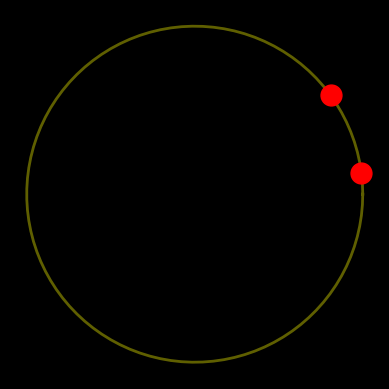

Generate this figure with matplotlib: (Note: this script raises an exception after producing the figure.)
import numpy as np
import matplotlib.pyplot as plt
from matplotlib.animation import FuncAnimation




# ani = FuncAnimation(fig, update, frames=np.linspace(0, 2*np.pi, 128),
                    # init_func=init, blit=True)
# plt.show()

class AttentionVisualizer:
    """
    TODO Visualizer for correlations/attention coeffiecients
    https://matplotlib.org/stable/tutorials/advanced/blitting.html
    """

    def __init__(self, config, initial_positions: np.array):
        self.fig, self.ax = plt.subplots()
        self.fig.patch.set_facecolor('black')
        self.ax.set_facecolor('black')
        self.ax.set_aspect('equal', 'box')
        self.ax.axis('off')

        # Generate circular RNA coordinates
        rna_length = 100  # You can set this to the length of your circular RNA
        theta = np.linspace(0, 2 * np.pi, rna_length)
        x = np.cos(theta)
        y = np.sin(theta)

        # Plot circular RNA
        self.ln_rna = self.ax.plot(x, y, 'y-', linewidth=2, alpha=0.5)

        # self.ln, = plt.plot(self.xdata, self.ydata, 'ro', animated=True)
        # self.ln, = plt.plot(self.xdata, self.ydata, 'ro', animated=True)
        # self.ln, = plt.plot(self.xdata, self.ydata, animated=True)
        
        self.ribo_lns = []
        for ribosome_idx in range(initial_positions.shape[0]):
            self.ribo_lns.append(self.ax.plot(
                np.cos(2 * np.pi * initial_positions[ribosome_idx] / rna_length),
                np.sin(2 * np.pi * initial_positions[ribosome_idx] / rna_length),
                'ro',
                markersize=15,
                animated=True
            ))

        
        self.bg = self.fig.canvas.copy_from_bbox(self.fig.bbox)
        for ln in self.ribo_lns: 
            self.ax.draw_artist(ln[0])
        self.fig.canvas.blit(self.fig.bbox)

        plt.show(block=False)
        plt.pause(0.1)
        # plt.show()
        
        # self.text = self.ax.annotate(f'Accuracy: -1',
        #     xycoords='figure points',
        #     xy=(0, 1), xytext=(10, -10),
        #     # textcoords='offset points', ha='left', va='top',
        #     animated=True)

        # self.ax.set_xlim(0, 2*np.pi)
        # self.ax.set_ylim(-1, 1)


    def update(self, pos: np.array):
        # Clear figure
        self.fig.canvas.restore_region(self.bg)
        # self.xdata = (frames)
        # self.ydata.append(np.sin(frame))
        # self.ln.set_data(self.xdata, frame)
        # self.ln.set_ydata(frame)
        # self.ax.draw_artist(self.ln)
        # self.fig.canvas.blit(self.fig.bbox)
        # self.fig.canvas.flush_events()

        # self.text.set_text(f'Accuracy: {np.random.random()}')
        for idx, ln in enumerate(self.ribo_lns):
            angle = 2 * np.pi * pos[idx] / self.rna_length
            ribosome_x, ribosome_y = np.cos(angle), np.sin(angle)
            # ln.set_ydata(frame[:, idx])
            ln.set_data(ribosome_x, ribosome_y)
            self.ax.draw_artist(ln)

        self.fig.canvas.blit(self.fig.bbox)
        self.fig.canvas.flush_events()
        
        # DEBUG
        # plt.pause(1)

        

if __name__ == '__main__':
    initial_positions = np.array([10, 2])
    vis = AttentionVisualizer(None, initial_positions)
    time_step_positions = np.array([
        [12, 42],
        [14, 44],
        [16, 46],
        [18, 48]
    ])
    for t in range(time_step_positions.shape[0]):
        vis.update(time_step_positions[t])
        plt.pause(0.1)
        